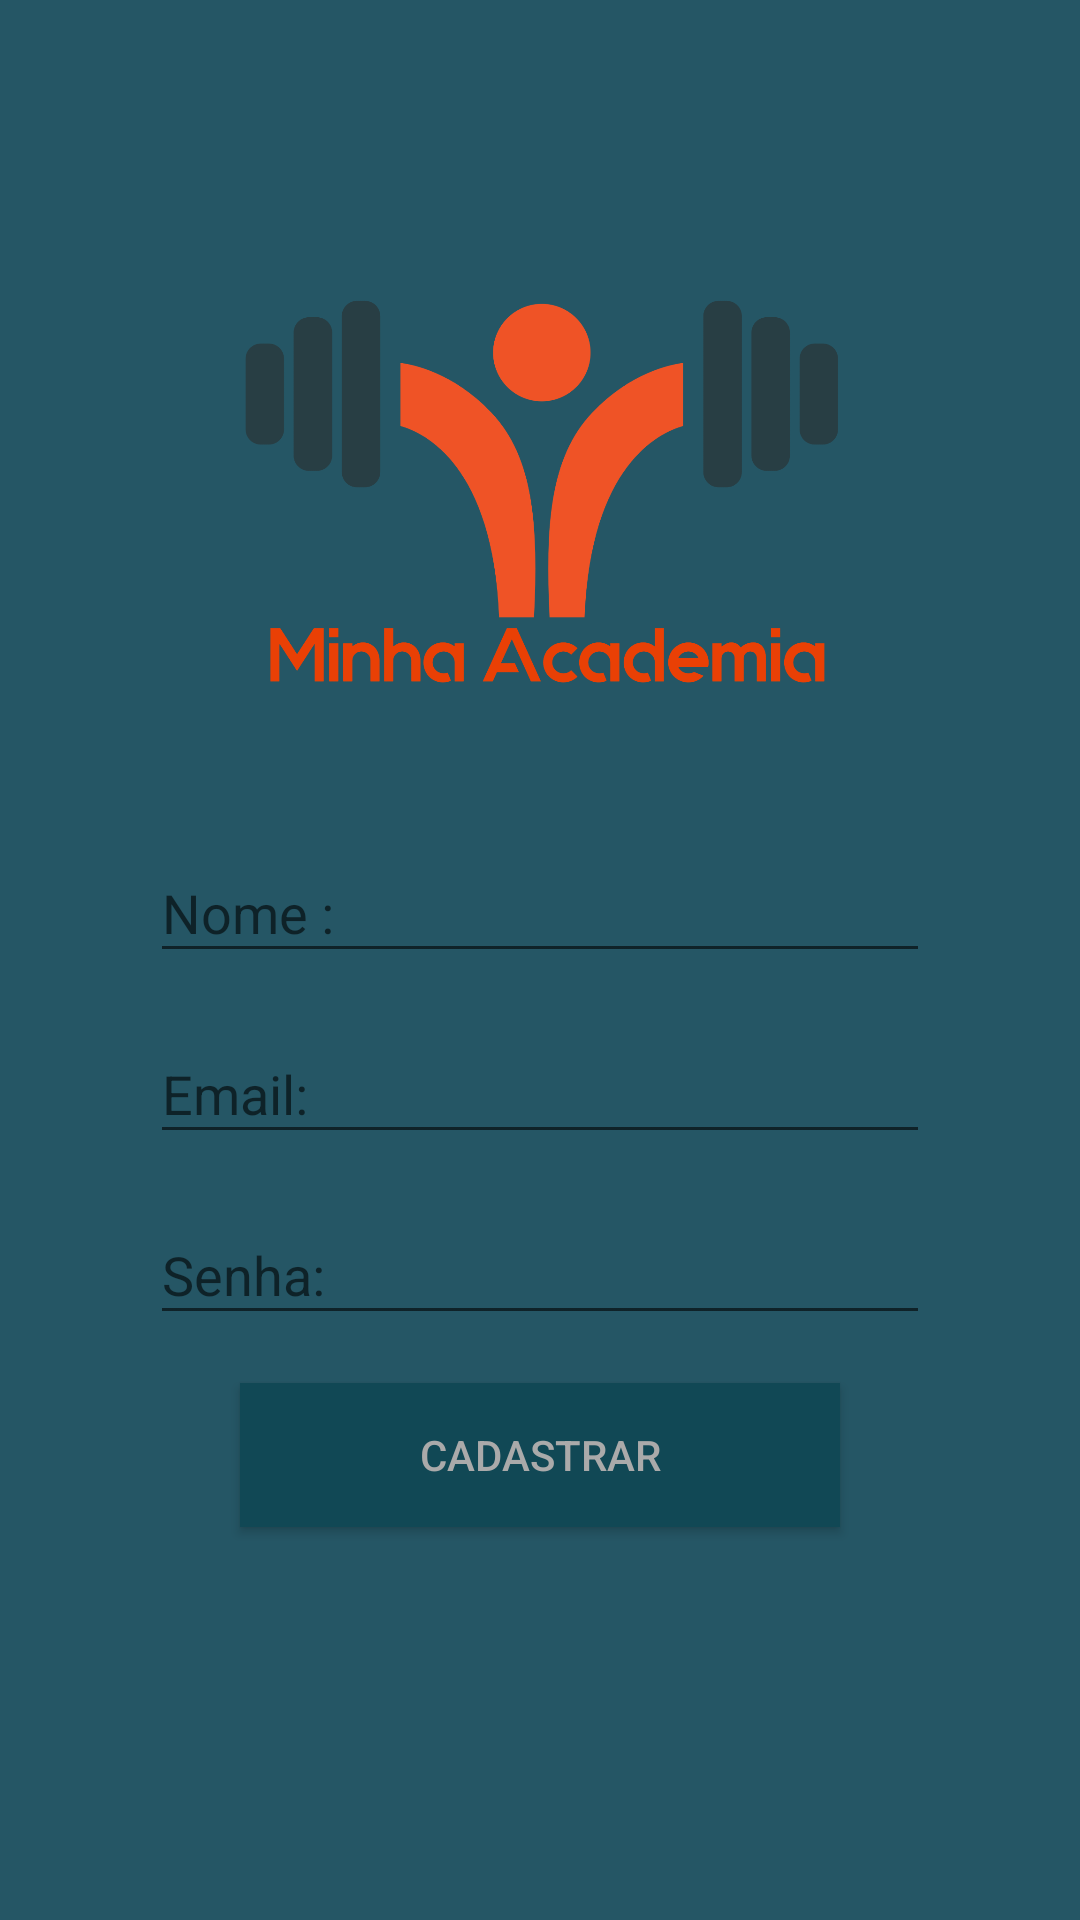

The Android layout XML behind this screen, and the referenced resources:
<!-- AndroidManifest.xml: application theme AppTheme -->
<!-- res/layout/activity_cadastro.xml -->
<?xml version="1.0" encoding="utf-8"?>
<androidx.constraintlayout.widget.ConstraintLayout xmlns:android="http://schemas.android.com/apk/res/android"
    xmlns:app="http://schemas.android.com/apk/res-auto"
    xmlns:tools="http://schemas.android.com/tools"
    android:layout_width="match_parent"
    android:layout_height="match_parent"
    android:background="#255665"
    tools:context=".activity.CadastroActivity">

    <Button
        android:id="@+id/buttonCadastro"
        android:layout_width="200dp"
        android:layout_height="wrap_content"
        android:layout_marginTop="16dp"
        android:background="#114855"
        android:onClick="ValidarCadastroDoUsuario"
        android:text="Cadastrar"
        android:textColor="@android:color/darker_gray"
        app:layout_constraintEnd_toEndOf="parent"
        app:layout_constraintStart_toStartOf="parent"
        app:layout_constraintTop_toBottomOf="@+id/textInputLayout6" />

    <com.google.android.material.textfield.TextInputLayout
        android:id="@+id/textInputLayout3"
        android:layout_width="0dp"
        android:layout_height="wrap_content"
        android:layout_marginStart="50dp"
        android:layout_marginLeft="50dp"
        android:layout_marginTop="8dp"
        android:layout_marginEnd="50dp"
        android:layout_marginRight="50dp"
        app:layout_constraintEnd_toEndOf="parent"
        app:layout_constraintStart_toStartOf="parent"
        app:layout_constraintTop_toBottomOf="@+id/imageView2">

        <com.google.android.material.textfield.TextInputEditText
            android:id="@+id/textNome"
            android:layout_width="match_parent"
            android:layout_height="wrap_content"
            android:hint="Nome :"
            android:textColor="@android:color/white" />
    </com.google.android.material.textfield.TextInputLayout>

    <com.google.android.material.textfield.TextInputLayout
        android:id="@+id/textInputLayout5"
        android:layout_width="0dp"
        android:layout_height="wrap_content"
        android:layout_marginStart="50dp"
        android:layout_marginLeft="50dp"
        android:layout_marginTop="8dp"
        android:layout_marginEnd="50dp"
        android:layout_marginRight="50dp"
        app:layout_constraintEnd_toEndOf="parent"
        app:layout_constraintStart_toStartOf="parent"
        app:layout_constraintTop_toBottomOf="@+id/textInputLayout3">

        <com.google.android.material.textfield.TextInputEditText
            android:id="@+id/textEmail"
            android:layout_width="match_parent"
            android:layout_height="wrap_content"
            android:hint="Email: "
            android:inputType="textEmailAddress"
            android:textColor="@android:color/white" />
    </com.google.android.material.textfield.TextInputLayout>

    <com.google.android.material.textfield.TextInputLayout
        android:id="@+id/textInputLayout6"
        android:layout_width="0dp"
        android:layout_height="wrap_content"
        android:layout_marginStart="50dp"
        android:layout_marginLeft="50dp"
        android:layout_marginTop="8dp"
        android:layout_marginEnd="50dp"
        android:layout_marginRight="50dp"
        app:layout_constraintEnd_toEndOf="parent"
        app:layout_constraintStart_toStartOf="parent"
        app:layout_constraintTop_toBottomOf="@+id/textInputLayout5">

        <com.google.android.material.textfield.TextInputEditText
            android:id="@+id/textSenha"
            android:layout_width="match_parent"
            android:layout_height="wrap_content"
            android:hint="Senha: "
            android:inputType="textPassword"
            android:textColor="@android:color/white" />
    </com.google.android.material.textfield.TextInputLayout>

    <ImageView
        android:id="@+id/imageView2"
        android:layout_width="200dp"
        android:layout_height="200dp"
        android:layout_marginTop="64dp"
        app:layout_constraintEnd_toEndOf="parent"
        app:layout_constraintStart_toStartOf="parent"
        app:layout_constraintTop_toTopOf="parent"
        app:srcCompat="@drawable/logo" />

</androidx.constraintlayout.widget.ConstraintLayout>
<!-- resources referenced by this layout -->
<resources>
  <!-- drawable logo: png bitmap (drawable, 72064 bytes) -->
  <style name="AppTheme" parent="Theme.AppCompat.Light.NoActionBar">
          
          <item name="colorPrimary">@color/colorPrimary</item>
          <item name="colorPrimaryDark">@color/colorPrimaryDark</item>
          <item name="colorAccent">@color/colorAccent</item>
      </style>
  <color name="colorPrimary">#275768</color>
  <color name="colorPrimaryDark">#244C58</color>
  <color name="colorAccent">#BBB7B7</color>
</resources>
